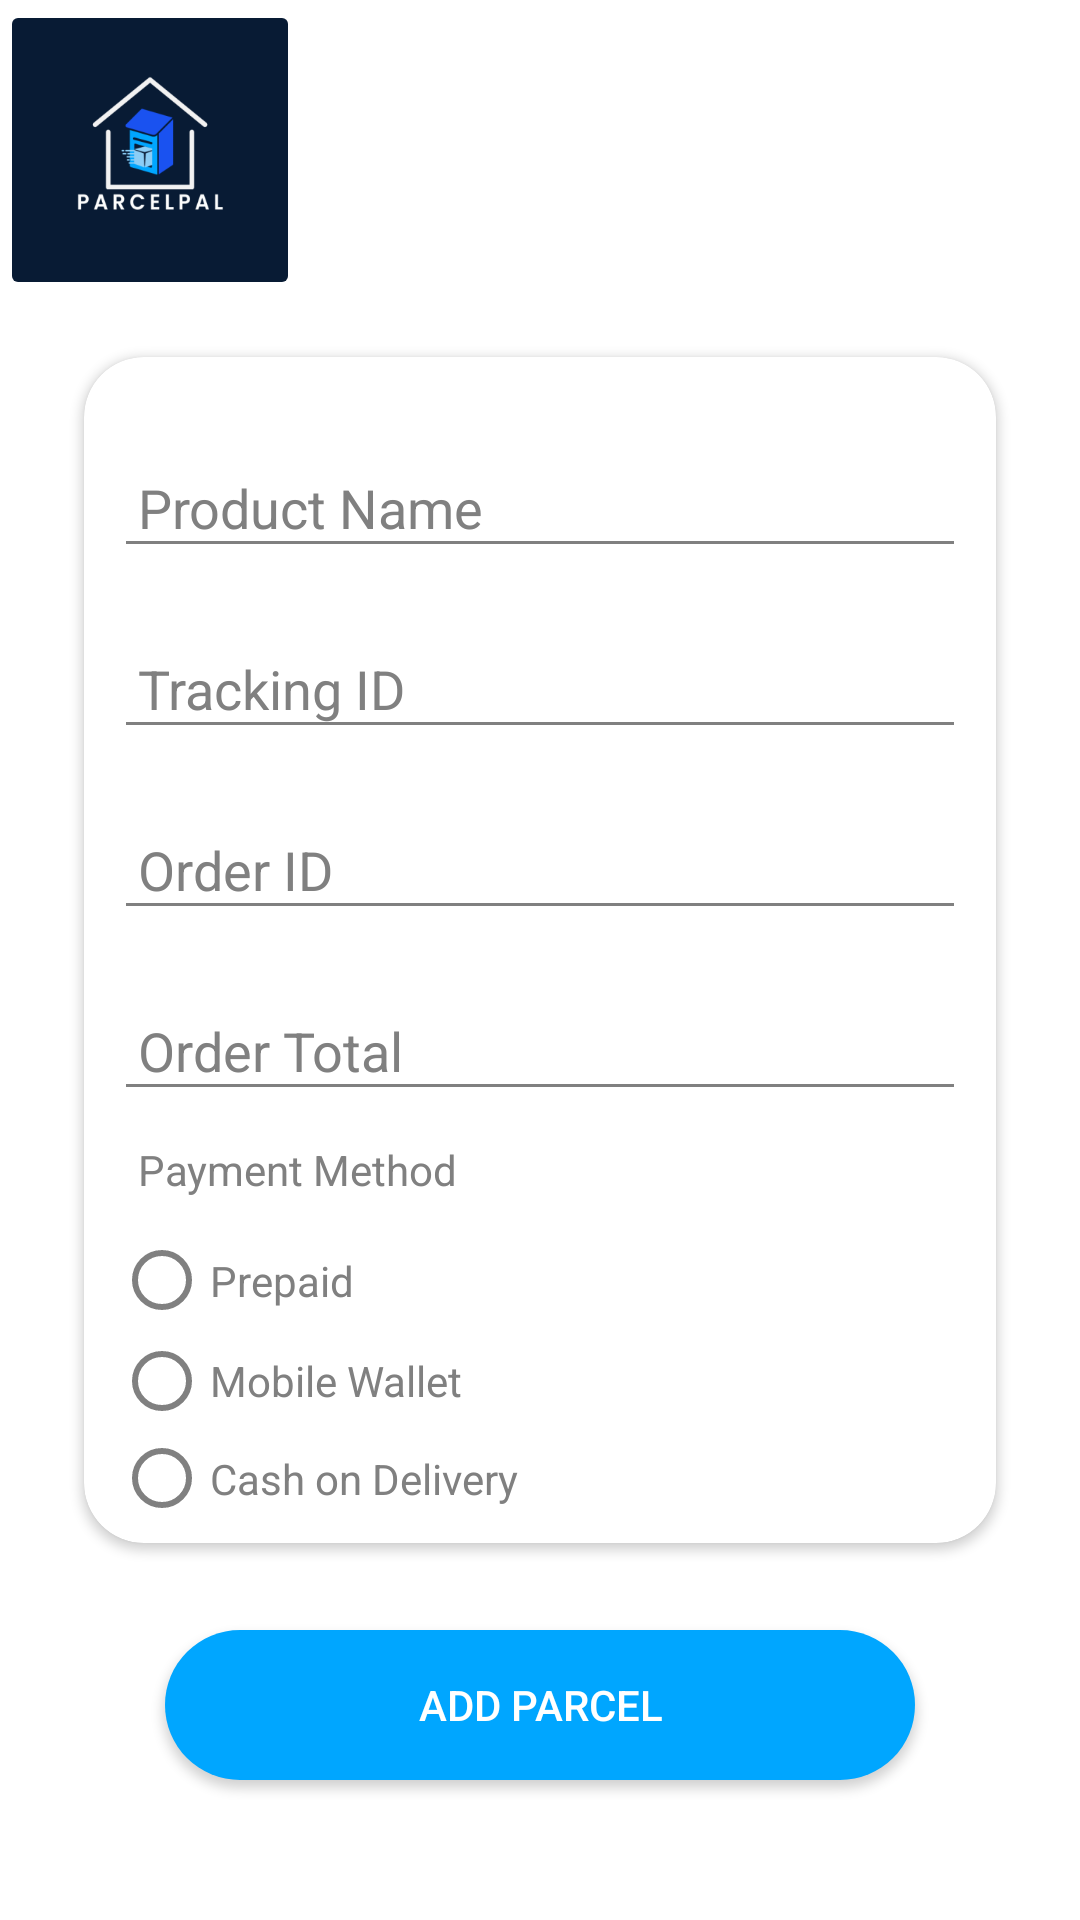

This screen was rendered from an Android layout file. Write that file and the resources it references.
<!-- AndroidManifest.xml: application theme Theme.ParcelPalUser.NoActionBar -->
<!-- res/layout/fragment_add_parcel.xml -->
<?xml version="1.0" encoding="utf-8"?>
<RelativeLayout xmlns:android="http://schemas.android.com/apk/res/android"
    xmlns:tools="http://schemas.android.com/tools"
    android:layout_width="match_parent"
    android:layout_height="match_parent"
    xmlns:app="http://schemas.android.com/apk/res-auto"
    tools:context=".AddParcelFragment"
    android:layout_marginTop="10dp"
    android:fitsSystemWindows="true"
    android:backgroundTint="@color/parcelpalbluelight">

    





    
    <LinearLayout
        android:id="@+id/Linear"
        android:layout_width="match_parent"
        android:layout_height="wrap_content"
        android:gravity="center_vertical"
        android:orientation="horizontal"
        >
        <ImageButton
            android:id="@+id/back_button"
            android:layout_marginTop="0dp"
            android:layout_width="100dp"
            android:layout_height="100dp"
            android:backgroundTint="@color/parcelpalbluedark"
            android:src="@mipmap/ic_launcher_parcelpal_background"
            android:scaleType="fitXY"/>

        <TextView
            android:layout_width="0dp"
            android:layout_height="wrap_content"
            android:layout_marginLeft="10dp"
            android:paddingBottom="20dp"
            android:layout_marginTop="10dp"
            android:layout_weight="1"
            android:text="Add Your Parcel"
            android:textColor="@color/white"

            android:textSize="24sp"
            android:textStyle="bold" />


        
        
        
        
        
        

    </LinearLayout>

    <androidx.cardview.widget.CardView
        android:id="@+id/scrollView"
        android:layout_width="wrap_content"
        android:layout_height="wrap_content"
        android:layout_below="@+id/Linear"
        android:layout_centerHorizontal="true"
        android:layout_marginLeft="20dp"
        android:layout_marginTop="10dp"
        android:layout_marginRight="20dp"
        android:background="@drawable/rounded_square"
        android:backgroundTint="@color/white"
        app:cardCornerRadius="20dp"
        app:cardElevation="2dp"
        app:cardUseCompatPadding="true">

        <ScrollView
            android:layout_width="match_parent"
            android:layout_height="wrap_content"
            android:layout_below="@id/Linear"
            android:layout_marginLeft="10dp"
            android:layout_marginTop="30dp"
            android:layout_marginRight="10dp"
            android:fitsSystemWindows="true"
            android:isScrollContainer="false"

            tools:ignore="NotSibling">

            <RelativeLayout
                android:layout_width="wrap_content"
                android:layout_height="match_parent">
                
                <EditText
                    android:id="@+id/product_name_edittext"
                    android:layout_width="match_parent"
                    android:layout_height="wrap_content"
                    android:hint="Product Name"
                    android:backgroundTint="@color/gray"
                    android:textColorHint="@color/gray"
                    android:inputType="text"
                    android:maxLength="50"
                    android:maxLines="1"
                    android:padding="8dp"
                    android:textColor="@color/black"
                    />
                
                
                <EditText
                    android:id="@+id/tracking_id_edittext"
                    android:backgroundTint="@color/gray"
                    android:padding="8dp"
                    android:textColorHint="@color/gray"
                    android:layout_width="match_parent"
                    android:layout_height="wrap_content"
                    android:layout_below="@id/product_name_edittext"
                    android:layout_alignParentEnd="true"
                    android:layout_marginTop="20dp"
                    android:layout_marginEnd="0dp"


                    android:hint="Tracking ID"
                    android:maxLength="50"
                    android:maxLines="1"
                    android:digits="ABCDEFGHIJKLMNOPQRSTUVWXYZabcdefghijklmnopqrstuvwxyz1234567890-*_"
                    android:inputType="textFilter"
                    android:textColor="@color/black"
                    />

                <EditText
                    android:backgroundTint="@color/gray"
                    android:padding="8dp"
                    android:textColorHint="@color/gray"
                    android:id="@+id/order_total_edittext"
                    android:layout_width="match_parent"
                    android:layout_height="wrap_content"
                    android:layout_below="@id/order_id_edittext"
                    android:layout_marginTop="20dp"
                    android:hint="Order Total"
                    android:inputType="numberDecimal"

                    android:maxLength="10"
                    android:maxLines="1"
                    android:textColor="@color/black"
                    />

                <TextView
                    android:id="@+id/tvPaymentMeth"
                    android:layout_width="match_parent"
                    android:layout_height="wrap_content"
                    android:layout_below="@id/order_total_edittext"
                    android:layout_marginStart="8dp"
                    android:layout_marginTop="10dp"
                    android:text="Payment Method"
                    android:textColor="@color/gray"></TextView>
                
                <RadioGroup
                    android:id="@+id/payment_type_radio_group"
                    android:layout_width="match_parent"
                    android:layout_height="wrap_content"
                    android:layout_below="@id/tvPaymentMeth"
                    android:layout_marginTop="10dp"
                    android:orientation="vertical">


                    <RadioButton
                        android:id="@+id/prepaid_radio_button"
                        android:layout_width="wrap_content"
                        android:layout_height="35dp"
                        android:buttonTint="@color/gray"
                        android:text="Prepaid"
                        android:textColor="@color/gray" />

                    <RadioButton
                        android:id="@+id/wallet_radio_button"

                        android:layout_width="wrap_content"
                        android:layout_height="32dp"
                        android:buttonTint="@color/gray"
                        android:text="Mobile Wallet"
                        android:textColor="@color/gray" />

                    <RadioButton
                        android:id="@+id/cod_radio_button"
                        android:layout_width="wrap_content"
                        android:layout_height="33dp"
android:layout_marginBottom="5dp"
                        android:buttonTint="@color/gray"
                        android:text="Cash on Delivery"
                        android:textColor="@color/gray" />

                    <TextView
                        android:id="@+id/tv_compartment"
                        android:layout_width="match_parent"
                        android:layout_height="wrap_content"
                        android:layout_marginStart="8dp"
                        android:layout_marginTop="10dp"
                        android:text="Compartment Number"
                        android:textColor="@color/gray"
                        android:visibility="gone"></TextView>

                </RadioGroup>

                


                

                


                
                <EditText
                    android:backgroundTint="@color/gray"
                    android:padding="8dp"
                    android:textColorHint="@color/gray"
                    android:id="@+id/order_id_edittext"
                    android:layout_width="match_parent"
                    android:layout_height="wrap_content"
                    android:layout_below="@id/tracking_id_edittext"
                    android:layout_marginTop="20dp"
                    android:hint="Order ID"
                    android:inputType="text"
                    android:maxLength="50"
                    android:maxLines="1"
                    android:textColor="@color/black"
                    />

                <RadioGroup
                    android:id="@+id/payment_comp_radiogroup"
                    android:layout_width="match_parent"
                    android:layout_height="wrap_content"
                    android:layout_below="@id/payment_type_radio_group"
                    android:orientation="vertical"
                    android:visibility="gone">


                    <RadioButton
                        android:id="@+id/comp1_radio_button"
                        android:layout_width="wrap_content"
                        android:layout_height="wrap_content"
                        android:textColor="@color/gray"
                        android:text="1"

                        android:visibility="visible" />

                    <RadioButton
                        android:id="@+id/comp2_radio_button"
                        android:layout_width="wrap_content"
                        android:layout_height="wrap_content"
                        android:text="2"
                        android:textColor="@color/gray"

                        android:visibility="visible" />

                    <RadioButton
                        android:id="@+id/comp3_radio_button"
                        android:layout_width="wrap_content"
                        android:layout_height="wrap_content"
                        android:buttonTint="@color/gray"
                        android:text="3"
                        android:textColor="@color/gray"

                        android:visibility="visible" />
                    <RadioButton
                        android:id="@+id/comp4_radio_button"
                        android:layout_width="wrap_content"
                        android:layout_height="wrap_content"
                        android:text="4"
                        android:textColor="@color/gray"

                        android:visibility="visible" />

                </RadioGroup>
            </RelativeLayout>

        </ScrollView>
    </androidx.cardview.widget.CardView>

    <Button
        android:id="@+id/btnAddParcel"
        android:layout_width="250dp"
        android:layout_height="50dp"

        android:layout_below="@+id/scrollView"
        android:layout_centerHorizontal="true"
        android:layout_marginTop="20dp"

        android:background="@drawable/roundedlist"

        android:text="Add Parcel"
        android:textColor="@color/white">

    </Button>
</RelativeLayout>
<!-- resources referenced by this layout -->
<resources>
  <color name="black">#FF000000</color>
  <color name="gray">#808080</color>
  <color name="parcelpalbluedark">#081B34</color>
  <color name="parcelpalbluelight">#00A6FF</color>
  <color name="white">#FFFFFFFF</color>
  <!-- drawable rounded_square (drawable) -->
  <?xml version="1.0" encoding="utf-8"?>
  <shape android:shape="rectangle" xmlns:android="http://schemas.android.com/apk/res/android">
      <corners android:radius="25dp"/>
      <solid android:color="@color/white"/>
      <size android:height="575dp" android:width="484dp"/>
  </shape>
  <!-- drawable roundedlist (drawable) -->
  <?xml version="1.0" encoding="utf-8"?>
  <shape android:shape="rectangle" xmlns:android="http://schemas.android.com/apk/res/android">
      <corners android:radius="30dp"/>
      <solid android:color="@color/lightmidgreen"/>
      <size android:height="300dp" android:width="484dp"/>
  </shape>
  <!-- mipmap ic_launcher_parcelpal_background: png bitmap (mipmap-hdpi, 4563 bytes) -->
  <style name="Theme.ParcelPalUser.NoActionBar" parent="Theme.ParcelPalUser">
          <item name="windowActionBar">false</item>
          <item name="windowNoTitle">true</item>
      </style>
  <color name="lightmidgreen">#00A6FF</color>
  <style name="Theme.ParcelPalUser" parent="Theme.MaterialComponents.DayNight.NoActionBar">
          
          <item name="colorPrimary">@color/lightmidgreen</item>
          <item name="colorPrimaryVariant">@color/lightmidgreen</item>
          <item name="colorOnPrimary">@color/white</item>
          
          <item name="colorSecondary">@color/lightmidgreen</item>
          <item name="colorSecondaryVariant">@color/darkmidblue</item>
          <item name="colorOnSecondary">@color/lightmidgreen</item>
          
  
          <item name="android:statusBarColor">@color/parcelpalbluedark</item>
          <item name="android:navigationBarColor">@color/darkmidblue</item>
  
          
      </style>
  <color name="darkmidblue">#172B49</color>
</resources>
